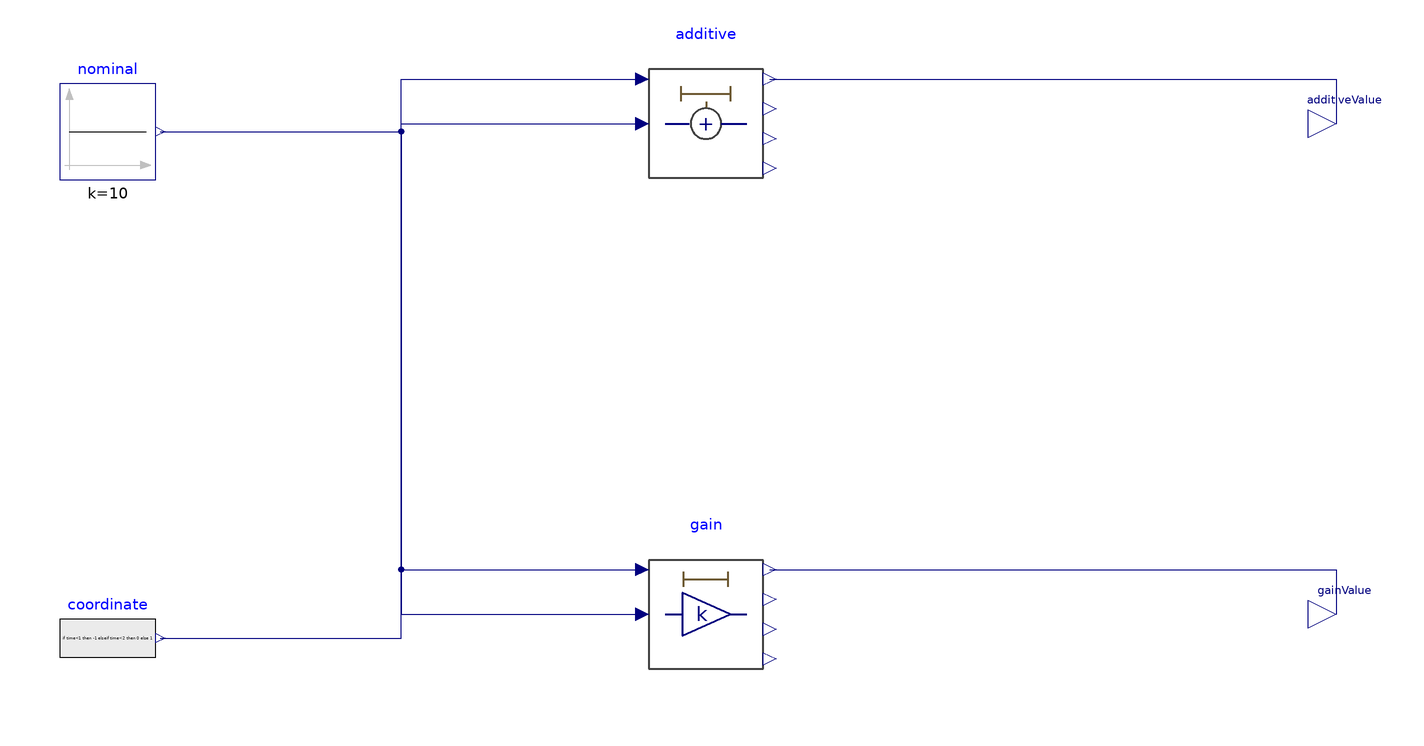

The component connection diagram of the Modelica model below, drawn from its own Placement and Line annotations.

model BoundedMeasurement "Select additive and gain errors with a common coordinate"
  extends Modelica.Icons.Example;
  Modelica.Blocks.Sources.Constant nominal(k=10)  "Constant nominal signal" annotation(Placement(transformation(origin={-155,63},extent={{-12,-12},{12,12}},rotation=0)));
  Modelica.Blocks.Sources.RealExpression coordinate(y=if time<1 then -1 elseif time<2 then 0 else 1)  "Shared signed selection coordinate" annotation(Placement(transformation(origin={-155,-64},extent={{-12,-12},{12,12}},rotation=0)));
  UncertaintyLibrary.Perturbations.AdditiveBound additive(useCoordinateInput=true,range=UncertaintyLibrary.Sets.Interval(-0.2,0.2))  "Selected additive-error model" annotation(Placement(transformation(origin={-5,65},extent={{-16,-16},{16,16}},rotation=0)));
  UncertaintyLibrary.Perturbations.GainBound gain(useCoordinateInput=true,range=UncertaintyLibrary.Sets.Interval(-0.02,0.02))  "Selected fractional gain-error model" annotation(Placement(transformation(origin={-5,-58},extent={{-16,-16},{16,16}},rotation=0)));
  Modelica.Blocks.Interfaces.RealOutput additiveValue  "Nominal signal plus the selected additive error" annotation(Placement(transformation(origin={153,65},extent={{-7,-7},{7,7}},rotation=0)));
  Modelica.Blocks.Interfaces.RealOutput gainValue  "Nominal signal multiplied by the selected gain" annotation(Placement(transformation(origin={153,-58},extent={{-7,-7},{7,7}},rotation=0)));
equation
  connect(nominal.y,additive.u) annotation(Line(points={{-141.8,63},{-81.4,63},{-81.4,65},{-21,65}},color={0,0,127}));
  connect(coordinate.y,additive.coordinate) annotation(Line(points={{-141.8,-64},{-81.4,-64},{-81.4,76.2},{-21,76.2}},color={0,0,127}));
  connect(additive.y,additiveValue) annotation(Line(points={{11,76.2},{153,76.2},{153,65}},color={0,0,127}));
  connect(nominal.y,gain.u) annotation(Line(points={{-141.8,63},{-81.4,63},{-81.4,-58},{-21,-58}},color={0,0,127}));
  connect(coordinate.y,gain.coordinate) annotation(Line(points={{-141.8,-64},{-81.4,-64},{-81.4,-46.8},{-21,-46.8}},color={0,0,127}));
  connect(gain.y,gainValue) annotation(Line(points={{11,-46.8},{153,-46.8},{153,-58}},color={0,0,127}));
  annotation(experiment(StartTime=0,StopTime=4,Interval=0.008,Tolerance=1e-6),
    Diagram(coordinateSystem(extent={{-240,-160},{240,160}},preserveAspectRatio=true)),
    Documentation(info="<html><p>Apply additive error in [-0.2,0.2] and gain error in [-0.02,0.02] to a nominal input of 10. A shared coordinate selects the lower endpoint before 1 s, the midpoint over [1,2) s and the upper endpoint from 2 s.</p><p>Both selected outputs are 9.8, 10 and 10.2 in those intervals. Plot additiveValue and gainValue with each block's lower and upper bounds. The equality of the selected outputs follows from this positive nominal value and these particular error ranges.</p></html>"));
end BoundedMeasurement;